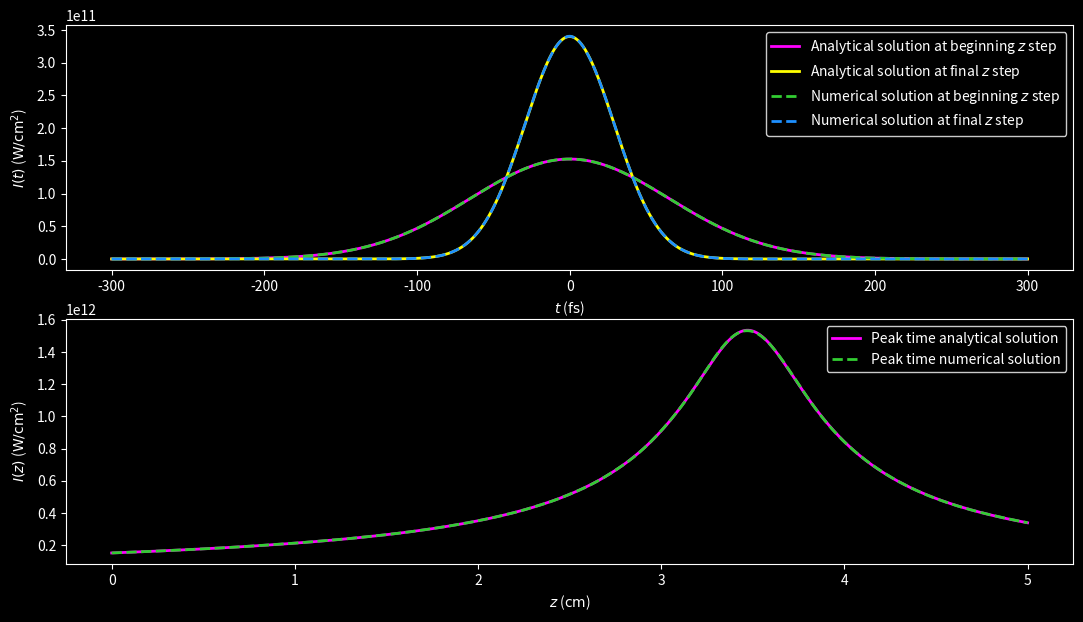
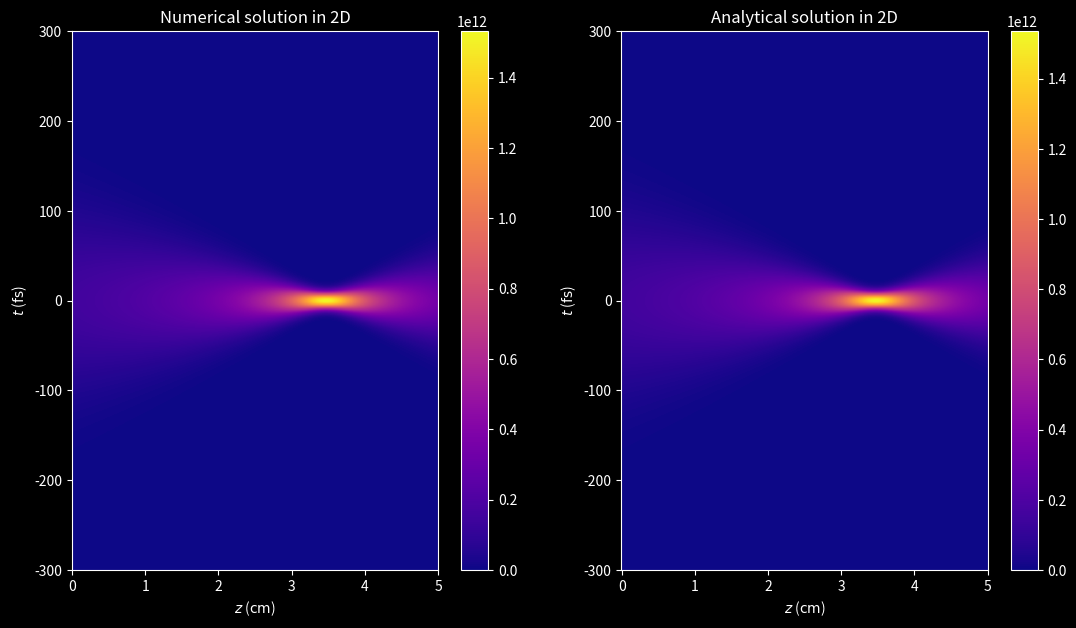
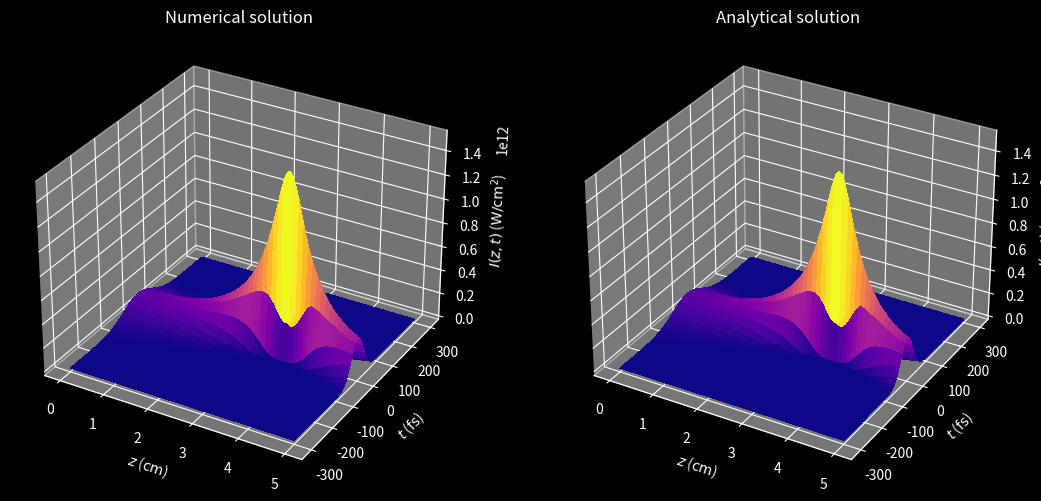

Source code (Python) for these figures, in order:
"""
This program solves the 1D propagation equation of a laser pulse
due to second order group velocity dispersion (GVD).

Numerical discretization: Finite Differences Method (FDM).
    - Method: Fast Fourier Transform (FFT).
    - Initial condition: Gaussian.
    - Boundary conditions: Periodic.

UPPE:           ∂ℰ/∂z = -ik''/2 ∂²E/∂t²


E: envelope.
i: imaginary unit.
z: distance coordinate.
t: time coordinate.
k'': GVD coefficient of 2nd order.
"""

import matplotlib as mpl
import matplotlib.pyplot as plt
import numpy as np
from numpy.fft import fft, ifft
from tqdm import tqdm


def initial_condition(time, im_unit, beam_parameters):
    """
    Set the chirped Gaussian beam.

    Parameters:
    - time (array): time array
    - im_unit (complex): square root of -1
    - beam_parameters (dict): dictionary containing the beam parameters
        - amplitude (float): amplitude of the Gaussian beam
        - peak_time (float): time when the Gaussian beam reaches its peak intensity
        - chirp (float): chirp of the Gaussian beam introduced by some optical system

    Returns:
    - array: Gaussian beam envelope's initial condition
    """
    amplitude = beam_parameters["AMPLITUDE"]
    peak_time = beam_parameters["PEAK_TIME"]
    chirp = beam_parameters["CHIRP"]
    gaussian_envelope = amplitude * np.exp(
        -(1 + im_unit * chirp) * (time / peak_time) ** 2
    )

    return gaussian_envelope


def fft_step(fourier_coefficient, current_envelope, next_envelope):
    """
    Compute one step of the FFT propagation scheme.

    Parameters:
    - fourier_coefficient: precomputed Fourier coefficient
    - current_envelope: envelope at step k
    - next_envelope: pre-allocated array for envelope at step k + 1
    """
    next_envelope[:] = ifft(fourier_coefficient * fft(current_envelope))


IM_UNIT = 1j
PI = np.pi

## Set parameters (grid spacing, propagation step, etc.)
# Propagation (z) grid
INI_DIST_COOR, FIN_DIST_COOR, N_STEPS = 0, 5e-2, 1000
DIST_STEP_LEN = (FIN_DIST_COOR - INI_DIST_COOR) / N_STEPS
# Time (t) grid
INI_TIME_COOR, FIN_TIME_COOR, N_TIME_NODES = -300e-15, 300e-15, 2048
TIME_STEP_LEN = (FIN_TIME_COOR - INI_TIME_COOR) / (N_TIME_NODES - 1)
PEAK_NODE = N_TIME_NODES // 2
# Angular frequency (ω) grid
FRQ_STEP_LEN = 2 * PI / (N_TIME_NODES * TIME_STEP_LEN)
INI_FRQ_COOR_W1 = 0
FIN_FRQ_COOR_W1 = PI / TIME_STEP_LEN - FRQ_STEP_LEN
INI_FRQ_COOR_W2 = -PI / TIME_STEP_LEN
FIN_FRQ_COOR_W2 = -FRQ_STEP_LEN
w1 = np.linspace(INI_FRQ_COOR_W1, FIN_FRQ_COOR_W1, N_TIME_NODES // 2)
w2 = np.linspace(INI_FRQ_COOR_W2, FIN_FRQ_COOR_W2, N_TIME_NODES // 2)
dist_array = np.linspace(INI_DIST_COOR, FIN_DIST_COOR, N_STEPS + 1)
time_array = np.linspace(INI_TIME_COOR, FIN_TIME_COOR, N_TIME_NODES)
frq_array = np.append(w1, w2)
dist_2d_array, time_2d_array = np.meshgrid(dist_array, time_array, indexing="ij")

## Set beam and media parameters
LIGHT_SPEED = 299792458
PERMITTIVITY = 8.8541878128e-12
LIN_REF_IND_WATER = 1.334
GVD_COEF_WATER = 241e-28

WAVELENGTH_0 = 800e-9
WAIST_0 = 75e-6
PEAK_TIME = 130e-15
ENERGY = 2.2e-6
CHIRP = -10

## Set dictionaries for better organization
MEDIA = {
    "WATER": {
        "LIN_REF_IND": LIN_REF_IND_WATER,
        "GVD_COEF": GVD_COEF_WATER,
        "INT_FACTOR": 0.5 * LIGHT_SPEED * PERMITTIVITY * LIN_REF_IND_WATER,
    },
    "VACUUM": {
        "LIGHT_SPEED": LIGHT_SPEED,
        "PERMITTIVITY": PERMITTIVITY,
    },
}

WAVENUMBER_0 = 2 * PI / WAVELENGTH_0
WAVENUMBER = 2 * PI * LIN_REF_IND_WATER / WAVELENGTH_0
POWER = ENERGY / (PEAK_TIME * np.sqrt(0.5 * PI))
INTENSITY = 2 * POWER / (PI * WAIST_0**2)
AMPLITUDE = np.sqrt(INTENSITY / MEDIA["WATER"]["INT_FACTOR"])

## Set dictionaries for better organization
BEAM = {
    "WAVELENGTH_0": WAVELENGTH_0,
    "WAIST_0": WAIST_0,
    "PEAK_TIME": PEAK_TIME,
    "ENERGY": ENERGY,
    "CHIRP": CHIRP,
    "WAVENUMBER_0": WAVENUMBER_0,
    "WAVENUMBER": WAVENUMBER,
    "POWER": POWER,
    "INTENSITY": INTENSITY,
    "AMPLITUDE": AMPLITUDE,
}

## Set loop variables
DELTA_T = -0.25 * DIST_STEP_LEN * MEDIA["WATER"]["GVD_COEF"] / TIME_STEP_LEN**2
envelope = np.empty_like(dist_2d_array, dtype=complex)
envelope_store = np.empty_like(time_array, dtype=complex)
fourier_coeff = np.exp(-2 * IM_UNIT * DELTA_T * (frq_array * TIME_STEP_LEN) ** 2)

## Set initial electric field wave packet
envelope[0, :] = initial_condition(time_array, IM_UNIT, BEAM)

## Propagation loop over desired number of steps
for k in tqdm(range(N_STEPS)):
    fft_step(fourier_coeff, envelope[k, :], envelope_store)
    envelope[k + 1, :] = envelope_store

## Analytical solution for a Gaussian beam
# Set arrays
envelope_s = np.empty_like(envelope)

# Set variables
DISPERSION_LEN = 0.5 * BEAM["PEAK_TIME"] ** 2 / MEDIA["WATER"]["GVD_COEF"]
beam_duration = BEAM["PEAK_TIME"] * np.sqrt(
    (1 + BEAM["CHIRP"] * dist_array / DISPERSION_LEN) ** 2
    + (dist_array / DISPERSION_LEN) ** 2
)
gouy_phase = 0.5 * np.atan(-dist_array / (DISPERSION_LEN + BEAM["CHIRP"] * dist_array))
#
sqrt_term = np.sqrt(BEAM["PEAK_TIME"] / beam_duration[:, np.newaxis])
decay_exp_term = (time_array / beam_duration[:, np.newaxis]) ** 2
prop_exp_term = 1 + IM_UNIT * (
    BEAM["CHIRP"]
    + (1 + BEAM["CHIRP"] ** 2) * (dist_array[:, np.newaxis] / DISPERSION_LEN)
)
gouy_exp_term = IM_UNIT * gouy_phase[:, np.newaxis]

# Compute solution
envelope_s = (
    BEAM["AMPLITUDE"]
    * sqrt_term
    * np.exp(-decay_exp_term * prop_exp_term - gouy_exp_term)
)

### Plots
plt.style.use("dark_background")
cmap_option = mpl.colormaps["plasma"]
figsize_option = (13, 7)

# Set up conversion factors
DIST_FACTOR = 100
TIME_FACTOR = 1e15
AREA_FACTOR = 1e-4
# Set up plotting grid (cm, s)
new_dist_2d_array = DIST_FACTOR * dist_2d_array
new_time_2d_array = TIME_FACTOR * time_2d_array
new_dist_array = new_dist_2d_array[:, 0]
new_time_array = new_time_2d_array[0, :]

## Set up intensities (W/cm^2)
plot_int = AREA_FACTOR * MEDIA["WATER"]["INT_FACTOR"] * np.abs(envelope) ** 2
plot_int_s = AREA_FACTOR * MEDIA["WATER"]["INT_FACTOR"] * np.abs(envelope_s) ** 2

## Set up figure 1
fig1, (ax1, ax2) = plt.subplots(2, 1, figsize=figsize_option)
# Subplot 1
intensity_list = [
    (
        plot_int_s[0, :],
        "#FF00FF",  # Magenta
        "-",
        r"Analytical solution at beginning $z$ step",
    ),
    (
        plot_int_s[-1, :],
        "#FFFF00",  # Pure yellow
        "-",
        r"Analytical solution at final $z$ step",
    ),
    (
        plot_int[0, :],
        "#32CD32",  # Lime green
        "--",
        r"Numerical solution at beginning $z$ step",
    ),
    (
        plot_int[-1, :],
        "#1E90FF",  # Electric Blue
        "--",
        r"Numerical solution at final $z$ step",
    ),
]
for data, color, style, label in intensity_list:
    ax1.plot(new_time_array, data, color, linestyle=style, linewidth=2, label=label)
ax1.set(xlabel=r"$t$ ($\mathrm{fs}$)", ylabel=r"$I(t)$ ($\mathrm{W/{cm}^2}$)")
ax1.legend(facecolor="black", edgecolor="white")
# Subplot 2
ax2.plot(
    new_dist_array,
    plot_int_s[:, PEAK_NODE],
    "#FF00FF",  # Magenta
    linestyle="-",
    linewidth=2,
    label="Peak time analytical solution",
)
ax2.plot(
    new_dist_array,
    plot_int[:, PEAK_NODE],
    "#32CD32",  # Lime green
    linestyle="--",
    linewidth=2,
    label="Peak time numerical solution",
)
ax2.set(xlabel=r"$z$ ($\mathrm{cm}$)", ylabel=r"$I(z)$ ($\mathrm{W/{cm}^2}$)")
ax2.legend(facecolor="black", edgecolor="white")

# fig1.tight_layout()
plt.show()

## Set up figure 2
fig2, (ax3, ax4) = plt.subplots(1, 2, figsize=figsize_option)
# Subplot 1
fig2_1 = ax3.pcolormesh(
    new_dist_2d_array, new_time_2d_array, plot_int, cmap=cmap_option
)
fig2.colorbar(fig2_1, ax=ax3)
ax3.set(xlabel=r"$z$ ($\mathrm{cm}$)", ylabel=r"$t$ ($\mathrm{fs}$)")
ax3.set_title("Numerical solution in 2D")
# Subplot 2
fig2_2 = ax4.pcolormesh(
    new_dist_2d_array, new_time_2d_array, plot_int_s, cmap=cmap_option
)
fig2.colorbar(fig2_2, ax=ax4)
ax4.set(xlabel=r"$z$ ($\mathrm{cm}$)", ylabel=r"$t$ ($\mathrm{fs}$)")
ax4.set_title("Analytical solution in 2D")

# fig2.tight_layout()
plt.show()

## Set up figure 3
fig3, (ax5, ax6) = plt.subplots(
    1, 2, figsize=figsize_option, subplot_kw={"projection": "3d"}
)
# Subplot 1
ax5.plot_surface(
    new_dist_2d_array,
    new_time_2d_array,
    plot_int,
    cmap=cmap_option,
    linewidth=0,
    antialiased=False,
)
ax5.set(
    xlabel=r"$z$ ($\mathrm{cm}$)",
    ylabel=r"$t$ ($\mathrm{fs}$)",
    zlabel=r"$I(z,t)$ ($\mathrm{W/{cm}^2}$)",
)
ax5.set_title("Numerical solution")
# Subplot 2
ax6.plot_surface(
    new_dist_2d_array,
    new_time_2d_array,
    plot_int_s,
    cmap=cmap_option,
    linewidth=0,
    antialiased=False,
)
ax6.set(
    xlabel=r"$z$ ($\mathrm{cm}$)",
    ylabel=r"$t$ ($\mathrm{fs}$)",
    zlabel=r"$I(z,t)$ ($\mathrm{W/{cm}^2}$)",
)
ax6.set_title("Analytical solution")

# fig3.tight_layout()
plt.show()
